Dataset: MLO (GitHub, JustinChien/111project_IDAL). Classes: benign, malignant.

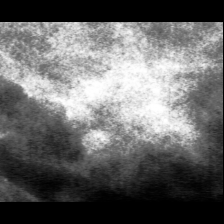
Label: benign

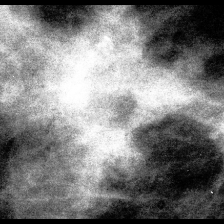
Label: malignant

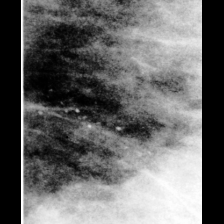
Label: malignant

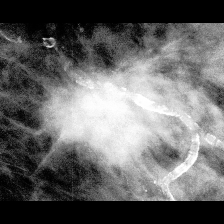
Label: malignant

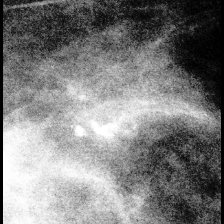
Label: benign

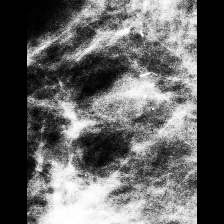
Label: benign
